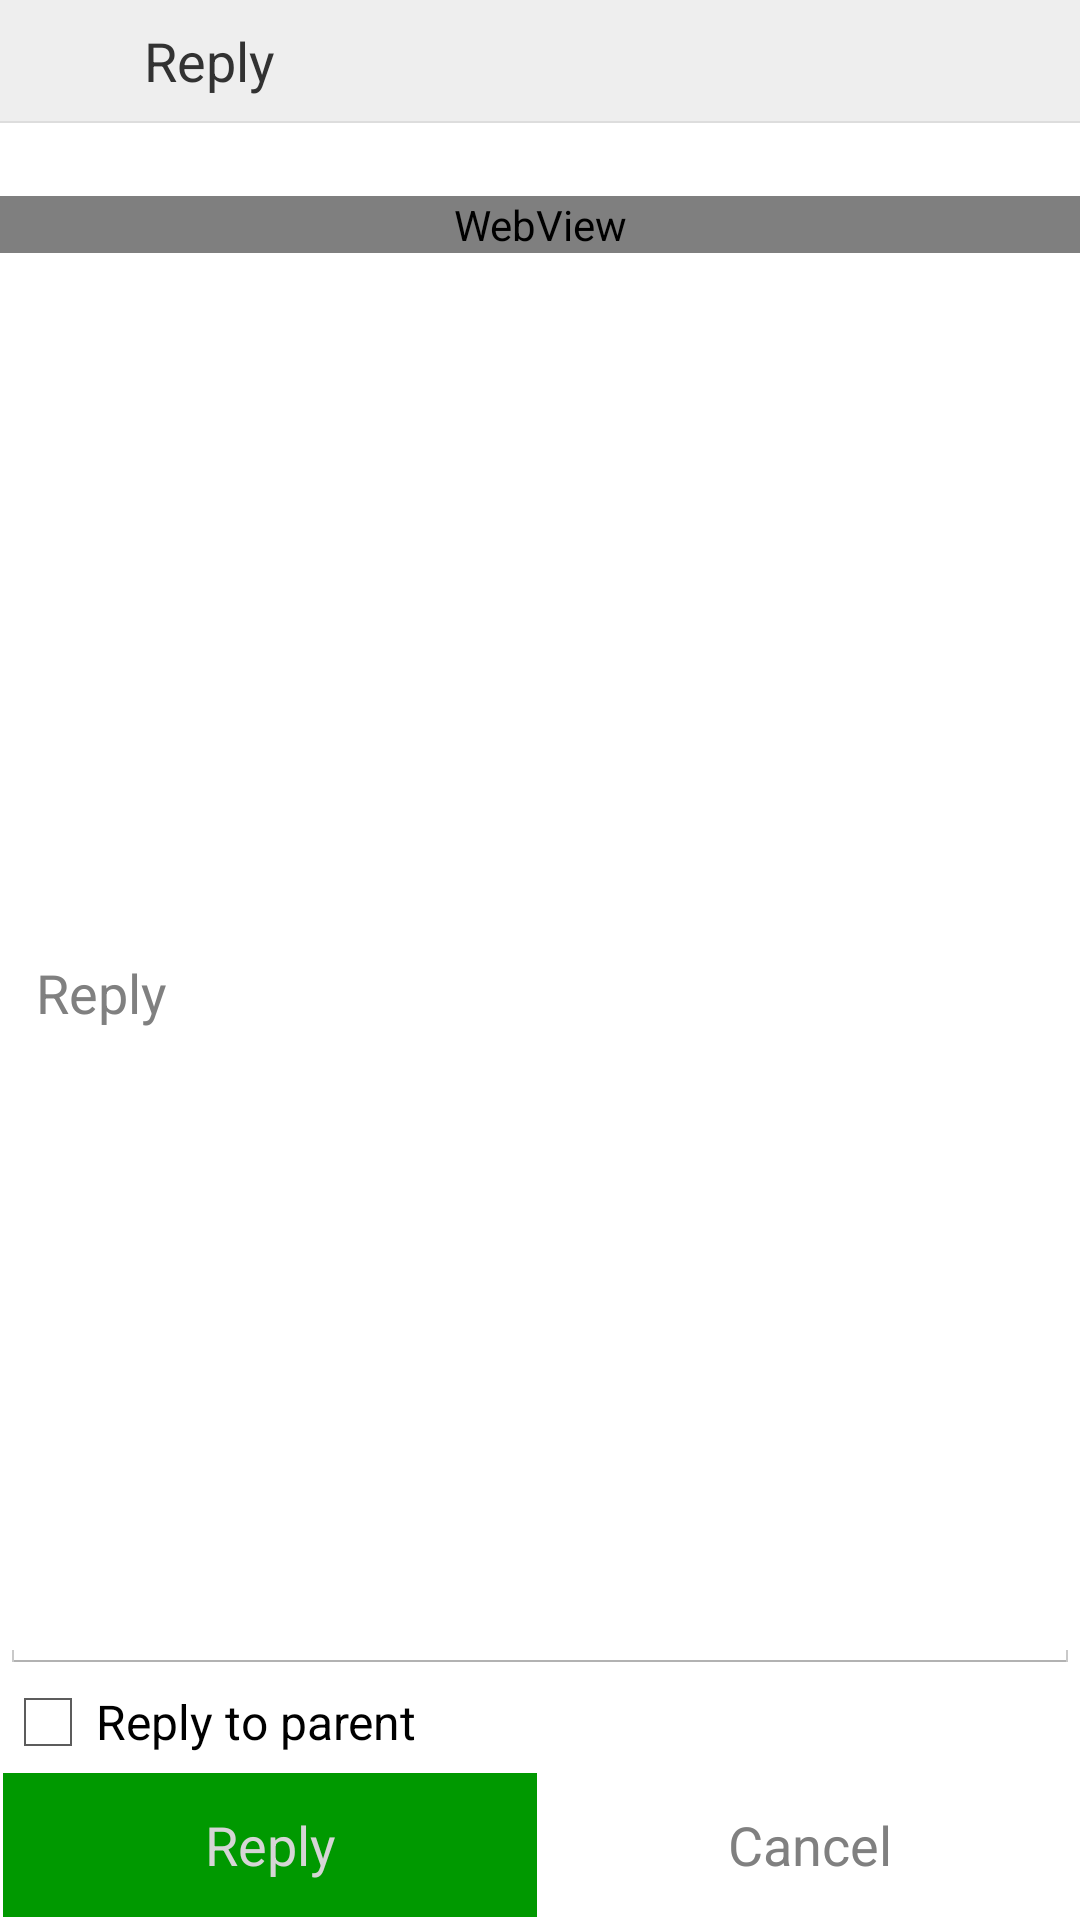

The Android layout XML behind this screen, and the referenced resources:
<!-- AndroidManifest.xml: application theme AppTheme -->
<!-- res/layout/activity_create_reply.xml -->
<?xml version="1.0" encoding="utf-8"?>

<LinearLayout xmlns:android="http://schemas.android.com/apk/res/android"
    xmlns:tools="http://schemas.android.com/tools"
    android:layout_width="match_parent"
    android:layout_height="match_parent"
	android:background="#FFFFFF"
    android:orientation="vertical" >
    
	<LinearLayout
		android:layout_width="match_parent"
		android:layout_height="wrap_content"
		android:orientation="horizontal"
    	android:gravity="fill_horizontal"
		android:background="#eee">
	
	    <ImageView
	        android:id="@+id/icon"
	        android:layout_width="32sp"
	        android:layout_height="32sp"
	        android:layout_margin="4sp" />
	    
		<TextView
		    android:id="@+id/title"
		    android:layout_width="0px"
		    android:layout_height="wrap_content"
		    android:layout_margin="8sp"
		    android:layout_weight="1"
		    android:text="@string/reply"
		    android:textSize="18sp" />
		
	</LinearLayout>
    <View
        android:layout_width="match_parent"
        android:layout_height="2px"
		android:background="#ddd">
    </View>
    
    <TextView
        android:id="@+id/topicText"
        android:layout_width="match_parent"
        android:layout_height="wrap_content"
	    android:textAppearance="?android:attr/textAppearanceMedium"/>
    
    <ScrollView
        android:id="@+id/scrollView"
        android:layout_width="match_parent"
        android:layout_height="0px"
        android:layout_weight="1"
        android:fillViewport="true"
        android:scrollbars="vertical" >

        <LinearLayout
            android:layout_width="match_parent"
            android:layout_height="wrap_content"
            android:orientation="vertical">
        
	    <WebView
	        android:id="@+id/detailsLabel"
	        android:layout_width="match_parent"
	        android:layout_height="wrap_content"
	        android:textAppearance="?android:attr/textAppearanceSmall"/>
	    
	    </LinearLayout>
   
    </ScrollView>
    
    <EditText
        android:id="@+id/detailsText"
        android:layout_width="match_parent"
        android:layout_height="0px"
        android:layout_weight="1"
        android:gravity="top"
        android:hint="Reply"
        android:imeOptions="actionDone"
        android:inputType="textMultiLine" />

    <CheckBox
        android:id="@+id/replyToParentCheckBox"
        android:layout_width="wrap_content"
        android:layout_height="wrap_content"
        android:text="@string/replyToParent" />
        
    <LinearLayout
        android:layout_width="match_parent"
        android:layout_height="wrap_content" >

        <Button
            android:id="@+id/replyButton"
            android:layout_width="wrap_content"
            android:layout_height="wrap_content"
            android:layout_margin="1dp"
            android:layout_weight="0.5"
            android:background="@drawable/ok_button"
            android:onClick="create"
            android:text="@string/reply"
            android:textColor="@color/lgrey" />

        <Button
            android:id="@+id/cancelButton"
            android:layout_width="wrap_content"
            android:layout_height="wrap_content"
            android:layout_margin="1dp"
            android:layout_weight="0.5"
            android:background="@drawable/cancel_button"
            android:onClick="cancel"
            android:text="@string/cancel"
            android:textColor="@color/dgrey" />
        
    </LinearLayout>

</LinearLayout>
<!-- resources referenced by this layout -->
<resources>
  <color name="dgrey">#808080</color>
  <color name="lgrey">#d5d5d5</color>
  <!-- drawable ok_button (drawable) -->
  <?xml version="1.0" encoding="utf-8"?>
  
  <selector xmlns:android="http://schemas.android.com/apk/res/android">
      <item android:state_pressed="true" android:drawable="@color/orange" />
      <item android:state_focused="true" android:drawable="@color/orange" />
      <item android:drawable="@color/green" />
  </selector>
  <string name="cancel">Cancel</string>
  <string name="reply">Reply</string>
  <string name="replyToParent">Reply to parent</string>
  <style name="AppTheme" parent="android:Theme.Light">
  	    <item name="android:windowActionBar">false</item>
  	    <item name="android:windowNoTitle">true</item>
  	</style>
  <color name="orange">#f99600</color>
  <color name="green">#009900</color>
</resources>
